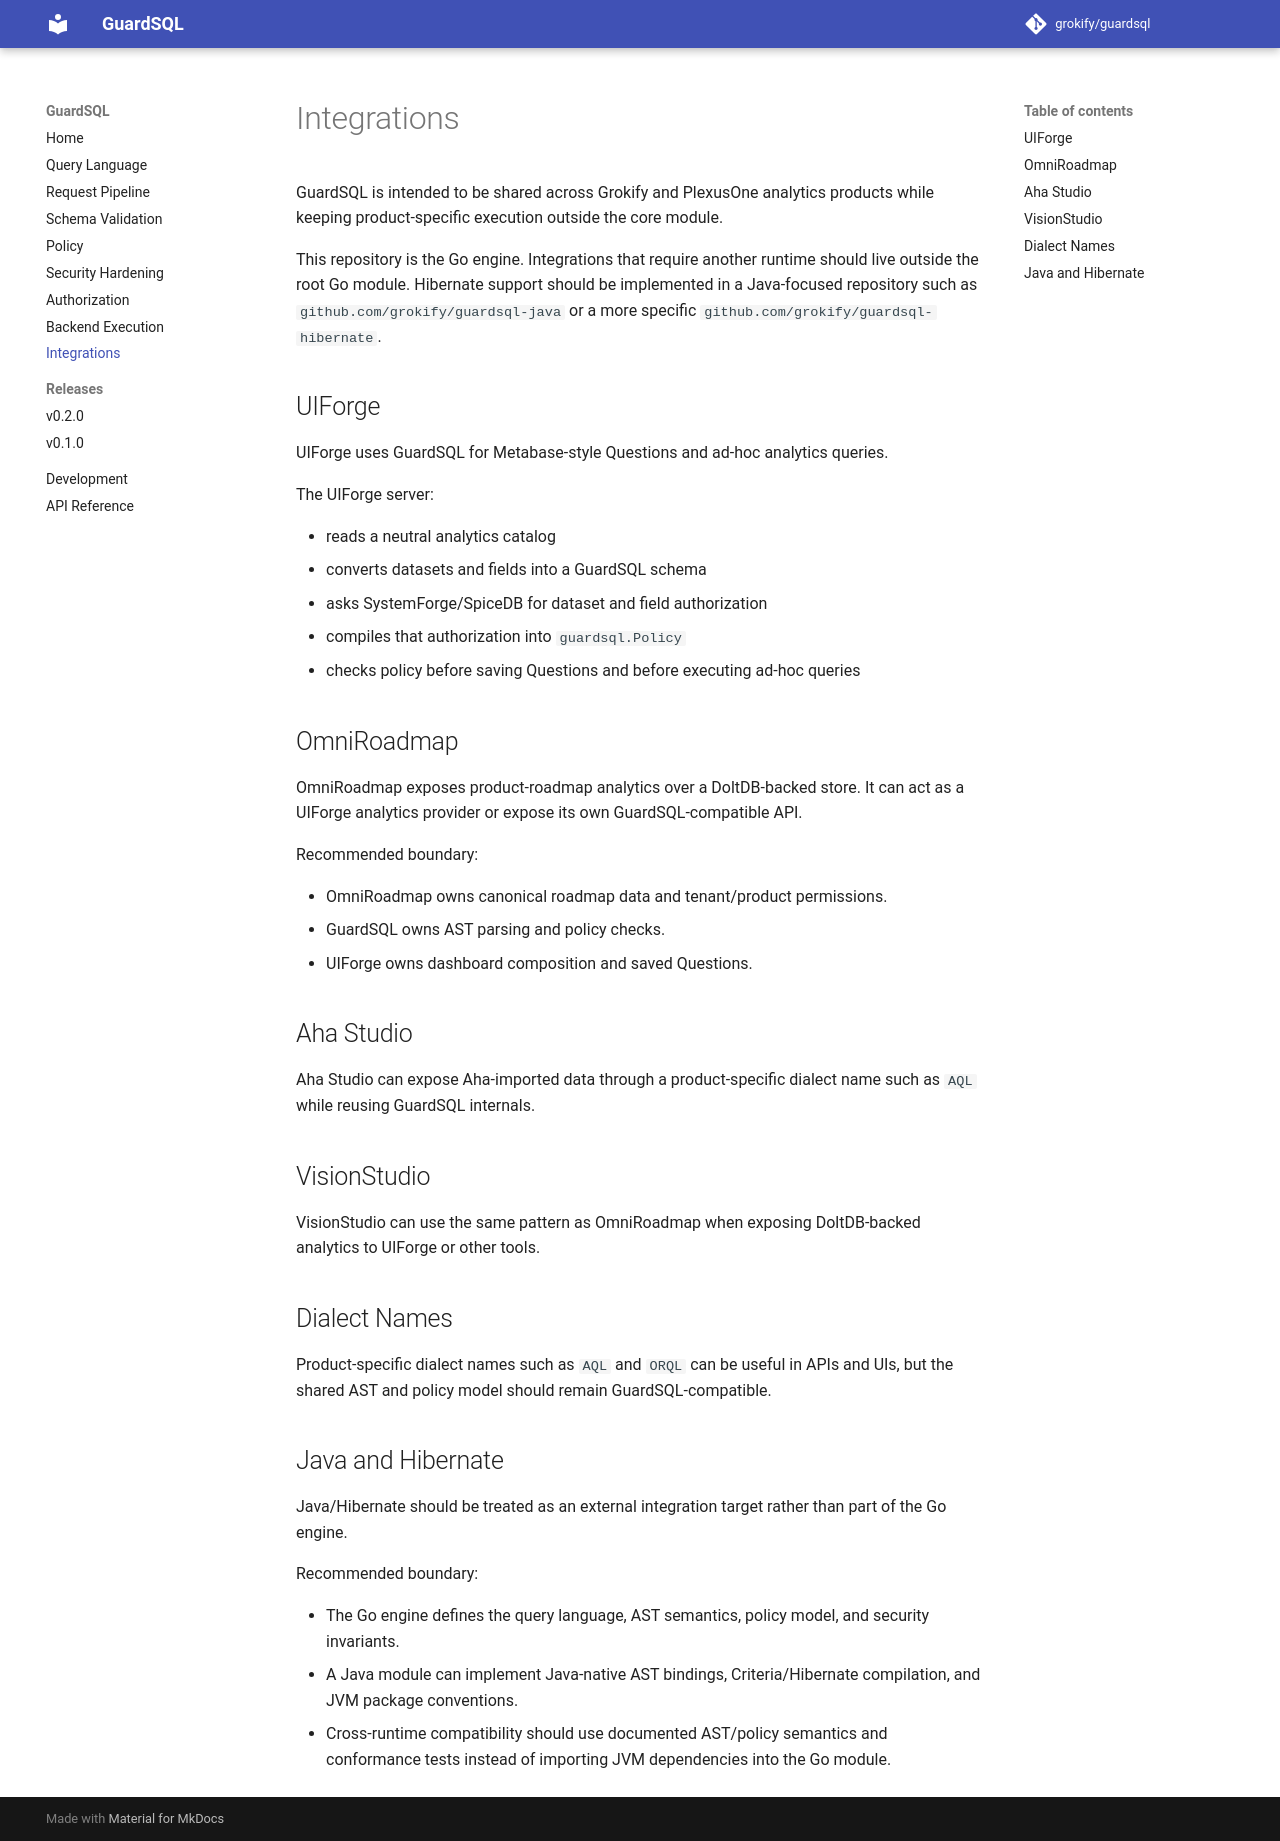

repository: grokify/guardsql · page: integrations/index.html · generator: mkdocs

# Integrations

GuardSQL is intended to be shared across Grokify and PlexusOne analytics
products while keeping product-specific execution outside the core module.

This repository is the Go engine. Integrations that require another runtime
should live outside the root Go module. Hibernate support should be implemented
in a Java-focused repository such as `github.com/grokify/guardsql-java` or a
more specific `github.com/grokify/guardsql-hibernate`.

## UIForge

UIForge uses GuardSQL for Metabase-style Questions and ad-hoc analytics
queries.

The UIForge server:

- reads a neutral analytics catalog
- converts datasets and fields into a GuardSQL schema
- asks SystemForge/SpiceDB for dataset and field authorization
- compiles that authorization into `guardsql.Policy`
- checks policy before saving Questions and before executing ad-hoc queries

## OmniRoadmap

OmniRoadmap exposes product-roadmap analytics over a DoltDB-backed store. It can
act as a UIForge analytics provider or expose its own GuardSQL-compatible API.

Recommended boundary:

- OmniRoadmap owns canonical roadmap data and tenant/product permissions.
- GuardSQL owns AST parsing and policy checks.
- UIForge owns dashboard composition and saved Questions.

## Aha Studio

Aha Studio can expose Aha-imported data through a product-specific dialect name
such as `AQL` while reusing GuardSQL internals.

## VisionStudio

VisionStudio can use the same pattern as OmniRoadmap when exposing DoltDB-backed
analytics to UIForge or other tools.

## Dialect Names

Product-specific dialect names such as `AQL` and `ORQL` can be useful in APIs
and UIs, but the shared AST and policy model should remain GuardSQL-compatible.

## Java and Hibernate

Java/Hibernate should be treated as an external integration target rather than
part of the Go engine.

Recommended boundary:

- The Go engine defines the query language, AST semantics, policy model, and
  security invariants.
- A Java module can implement Java-native AST bindings, Criteria/Hibernate
  compilation, and JVM package conventions.
- Cross-runtime compatibility should use documented AST/policy semantics and
  conformance tests instead of importing JVM dependencies into the Go module.
